Photos from the image-classification dataset "ProvaDV" in the GitHub repository nigno17/Datasets. Its 9 classes are: apple, banana, dice, flat screwdriver, hammer, lemon, orange, spatula, tennis ball.

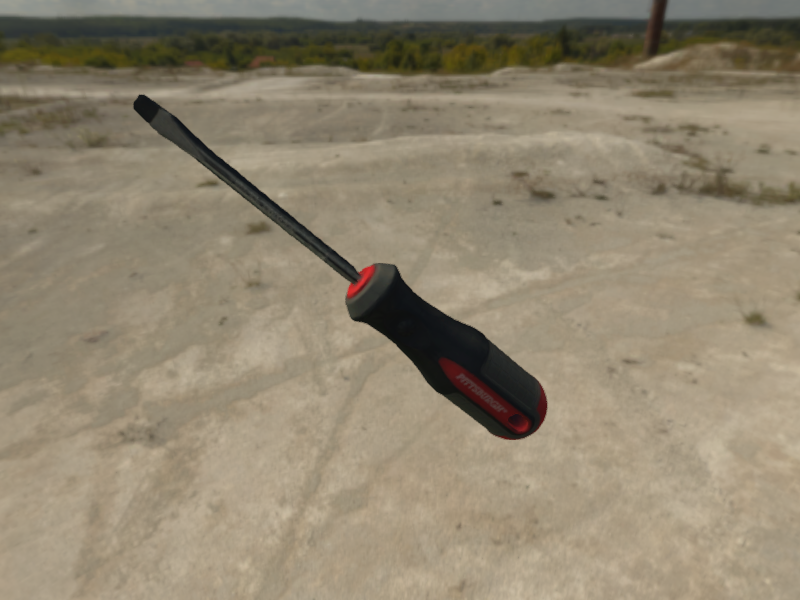
Label: flat screwdriver

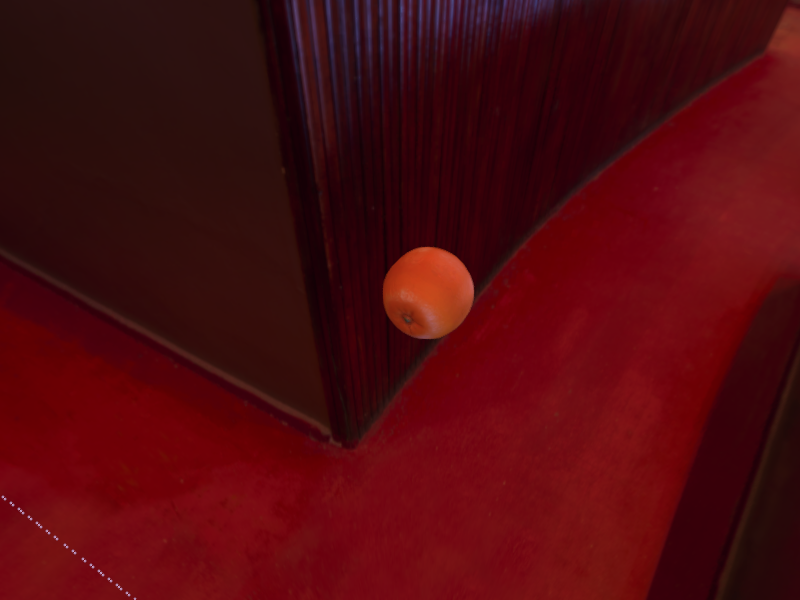
Label: orange

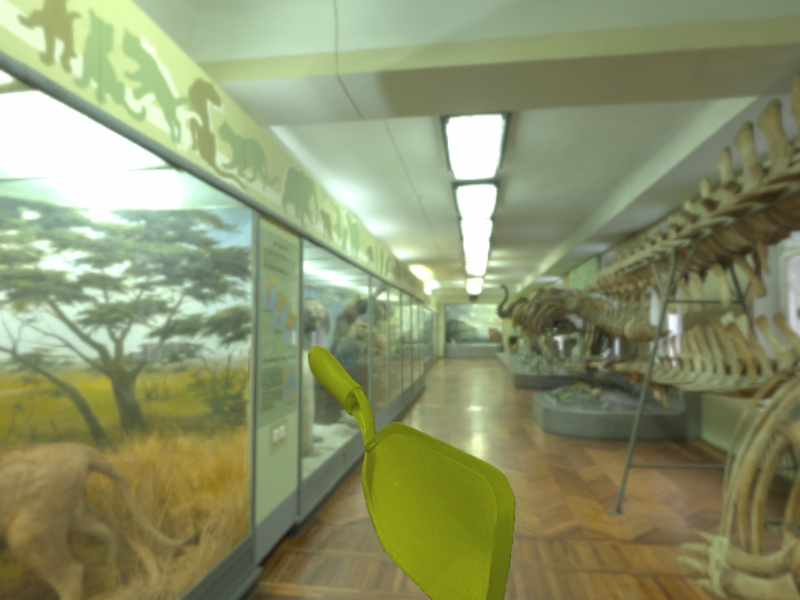
Label: spatula

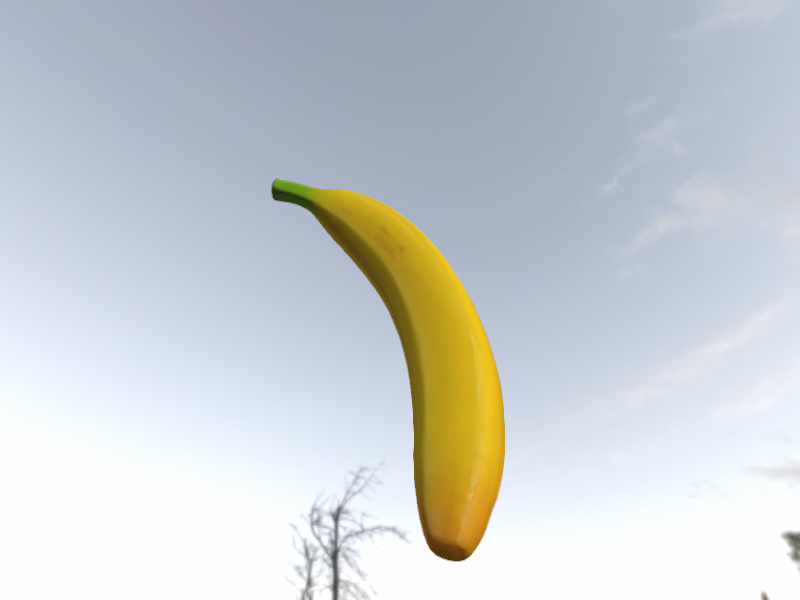
Label: banana

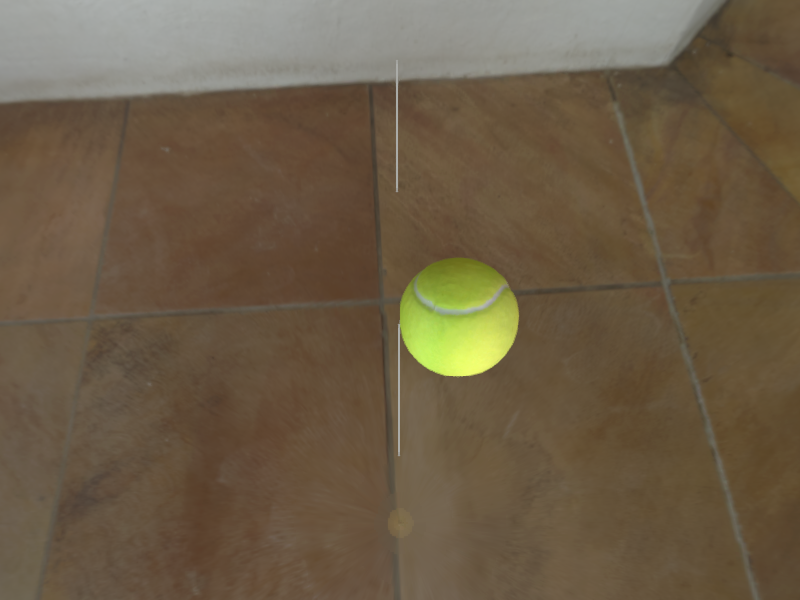
Label: tennis ball

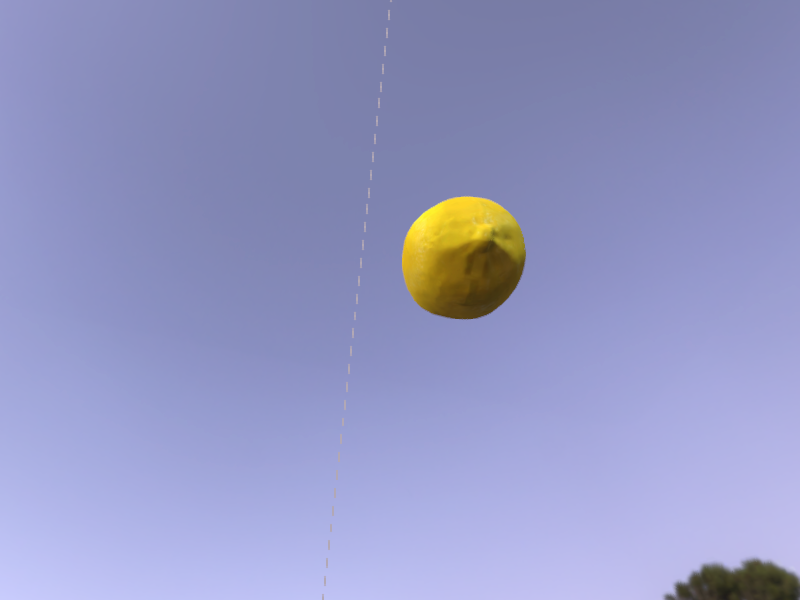
Label: lemon
